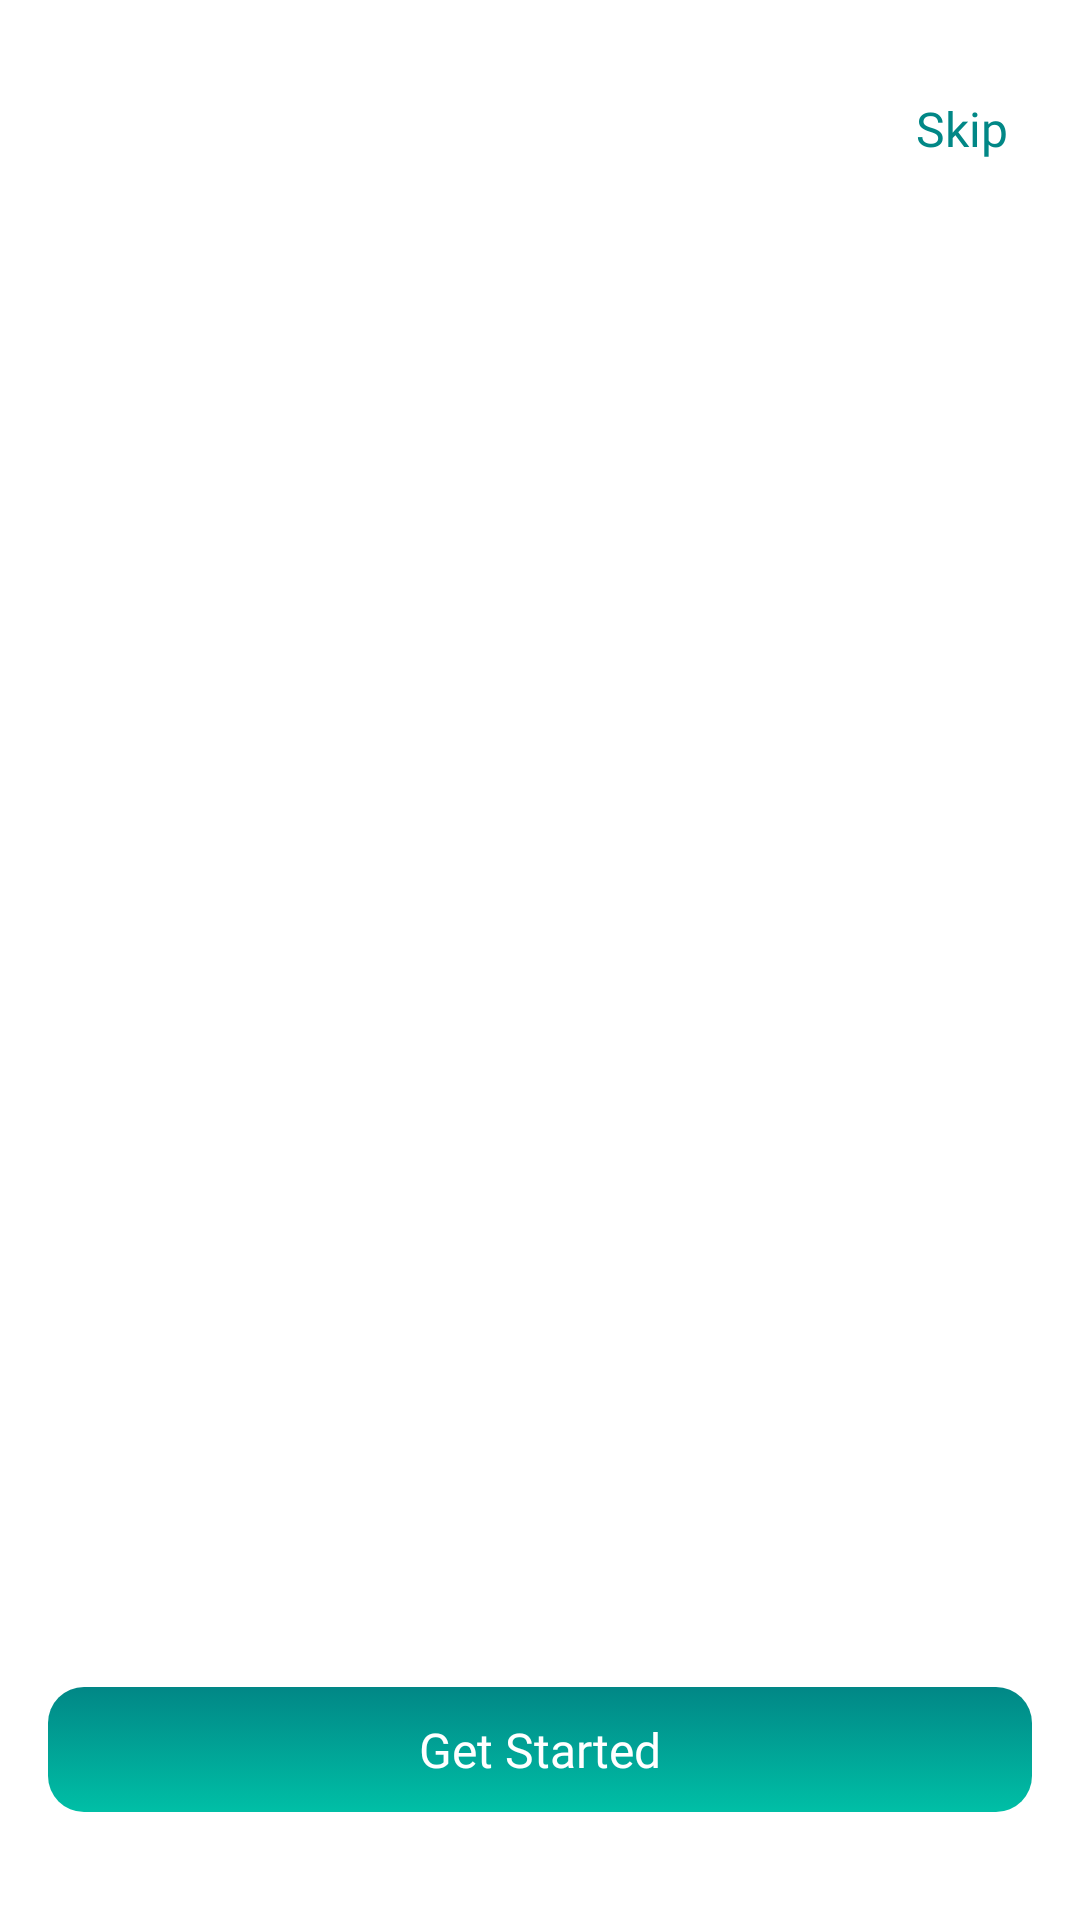

This screen was rendered from an Android layout file. Write that file and the resources it references.
<!-- AndroidManifest.xml: activity theme Theme.SportStesiyen.NoActionBar -->
<!-- res/layout/activity_onboarding.xml -->
<?xml version="1.0" encoding="utf-8"?>
<androidx.constraintlayout.widget.ConstraintLayout xmlns:android="http://schemas.android.com/apk/res/android"
    xmlns:app="http://schemas.android.com/apk/res-auto"
    xmlns:tools="http://schemas.android.com/tools"
    android:layout_width="match_parent"
    android:layout_height="match_parent"
    android:padding="16dp"
    tools:context=".ui.onboarding.OnBoardingActivity">

    <TextView
        android:id="@+id/tv_skip_onboarding"
        android:layout_width="wrap_content"
        android:layout_height="wrap_content"
        android:layout_marginTop="8dp"
        android:fontFamily="@font/mulish_semibold_600"
        android:padding="8dp"
        android:text="@string/txt_skip_onboarding"
        android:textColor="@color/teal_700"
        android:textSize="16sp"
        app:layout_constraintEnd_toEndOf="parent"
        app:layout_constraintTop_toTopOf="parent" />

    <LinearLayout
        android:id="@+id/ll_indicator_onboarding"
        android:layout_width="wrap_content"
        android:layout_height="wrap_content"
        android:orientation="horizontal"
        app:layout_constraintBottom_toTopOf="@id/vp_onboarding"
        app:layout_constraintEnd_toEndOf="parent"
        app:layout_constraintStart_toStartOf="parent"
        app:layout_constraintTop_toBottomOf="@id/tv_skip_onboarding" />

    <androidx.viewpager2.widget.ViewPager2
        android:id="@+id/vp_onboarding"
        android:layout_width="match_parent"
        android:layout_height="wrap_content"
        app:layout_constraintBottom_toBottomOf="parent"
        app:layout_constraintEnd_toEndOf="parent"
        app:layout_constraintStart_toStartOf="parent"
        app:layout_constraintTop_toTopOf="parent" />

    <TextView
        android:id="@+id/tv_started_onboarding"
        android:layout_width="0dp"
        android:layout_height="wrap_content"
        android:layout_marginBottom="20dp"
        android:background="@drawable/bg_btn_primary"
        android:fontFamily="@font/mulish_bold_700"
        android:gravity="center"
        android:padding="10dp"
        android:text="@string/txt_started_onboarding"
        android:textAlignment="center"
        android:textColor="@color/white"
        android:textSize="16sp"
        app:layout_constraintBottom_toBottomOf="parent"
        app:layout_constraintEnd_toEndOf="parent"
        app:layout_constraintStart_toStartOf="parent" />

</androidx.constraintlayout.widget.ConstraintLayout>
<!-- resources referenced by this layout -->
<resources>
  <color name="teal_700">#FF018786</color>
  <color name="white">#FFFFFFFF</color>
  <!-- drawable bg_btn_primary (drawable) -->
  <?xml version="1.0" encoding="utf-8"?>
  <selector xmlns:android="http://schemas.android.com/apk/res/android">
      <item>
          <shape android:shape="rectangle">
              <corners android:radius="12dp" />
  
              <gradient android:angle="90" android:endColor="@color/teal_700" android:startColor="@color/teal_200" />
          </shape>
      </item>
  </selector>
  <string name="txt_skip_onboarding">Skip</string>
  <string name="txt_started_onboarding">Get Started</string>
  <style name="Theme.SportStesiyen.NoActionBar" parent="Theme.SportStesiyen">
          <item name="windowActionBar">false</item>
          <item name="windowNoTitle">true</item>
          <item name="android:windowFullscreen">true</item>
          <item name="android:statusBarColor">@android:color/transparent</item>
          <item name="android:windowTranslucentStatus">true</item>
      </style>
  <color name="teal_200">#00BFA6</color>
  <style name="Theme.SportStesiyen" parent="Theme.MaterialComponents.DayNight.DarkActionBar">
          
          <item name="colorPrimary">@color/teal_700</item>
          <item name="colorPrimaryVariant">@color/teal_200</item>
          <item name="colorOnPrimary">@color/white</item>
          
          <item name="colorSecondary">@color/teal_700</item>
          <item name="colorSecondaryVariant">@color/teal_200</item>
          <item name="colorOnSecondary">@color/black</item>
          
          <item name="android:statusBarColor">?attr/colorPrimaryVariant</item>
          
      </style>
  <color name="black">#FF000000</color>
</resources>
